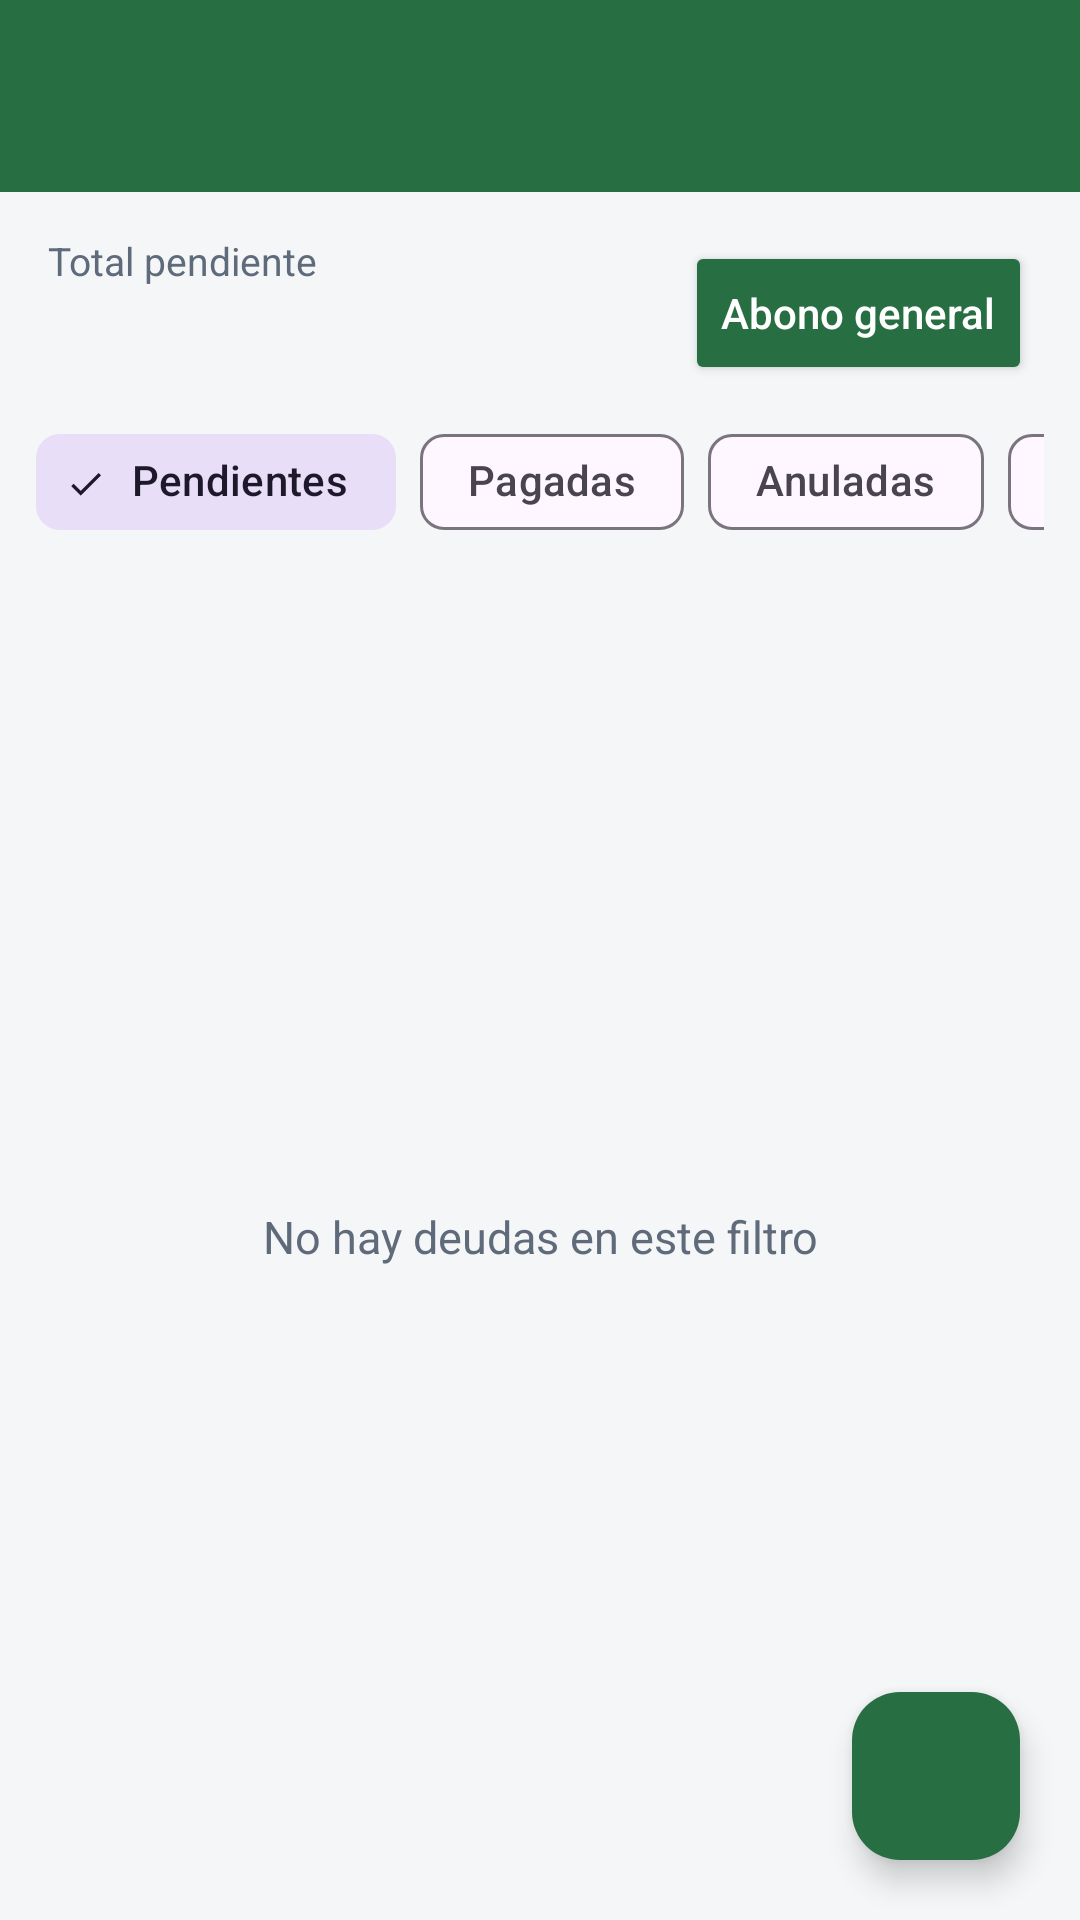

Layout XML and referenced resources for this Android screen:
<!-- AndroidManifest.xml: application theme Theme.AppDeudas -->
<!-- res/layout/activity_deudas.xml -->
<?xml version="1.0" encoding="utf-8"?>
<androidx.coordinatorlayout.widget.CoordinatorLayout xmlns:android="http://schemas.android.com/apk/res/android"
    xmlns:app="http://schemas.android.com/apk/res-auto"
    android:id="@+id/raiz"
    android:layout_width="match_parent"
    android:layout_height="match_parent"
    android:background="@color/fondo_app"
    android:fitsSystemWindows="true">

    <LinearLayout
        android:layout_width="match_parent"
        android:layout_height="match_parent"
        android:orientation="vertical">

        <com.google.android.material.appbar.MaterialToolbar
            android:id="@+id/toolbar"
            android:layout_width="match_parent"
            android:layout_height="?attr/actionBarSize"
            android:background="@color/color_principal"
            app:navigationIcon="@drawable/ic_back"
            app:navigationIconTint="@color/white"
            app:subtitleTextColor="#CCFFFFFF"
            app:titleTextColor="@color/white" />

        <LinearLayout
            android:layout_width="match_parent"
            android:layout_height="wrap_content"
            android:gravity="center_vertical"
            android:orientation="horizontal"
            android:paddingLeft="16dp"
            android:paddingRight="16dp"
            android:paddingTop="14dp"
            android:paddingBottom="6dp">

            <LinearLayout
                android:layout_width="0dp"
                android:layout_height="wrap_content"
                android:layout_weight="1"
                android:orientation="vertical">

                <TextView
                    android:layout_width="wrap_content"
                    android:layout_height="wrap_content"
                    android:text="@string/total_pendiente"
                    android:textColor="@color/texto_secundario"
                    android:textSize="13sp" />

                <TextView
                    android:id="@+id/tvTotal"
                    android:layout_width="wrap_content"
                    android:layout_height="wrap_content"
                    android:textColor="@color/texto_primario"
                    android:textSize="26sp"
                    android:textStyle="bold" />

                <TextView
                    android:id="@+id/tvFavor"
                    android:layout_width="wrap_content"
                    android:layout_height="wrap_content"
                    android:textColor="@color/color_pagada"
                    android:textSize="13sp"
                    android:textStyle="bold"
                    android:visibility="gone" />
            </LinearLayout>

            <Button
                android:id="@+id/btnAbonoGeneral"
                android:layout_width="wrap_content"
                android:layout_height="48dp"
                android:backgroundTint="@color/color_principal"
                android:text="@string/pg_titulo"
                android:textAllCaps="false"
                android:textColor="@color/white" />
        </LinearLayout>

        <HorizontalScrollView
            android:layout_width="match_parent"
            android:layout_height="wrap_content"
            android:paddingLeft="12dp"
            android:paddingRight="12dp"
            android:scrollbars="none">

            <com.google.android.material.chip.ChipGroup
                android:id="@+id/chips"
                android:layout_width="wrap_content"
                android:layout_height="wrap_content"
                app:selectionRequired="true"
                app:singleLine="true"
                app:singleSelection="true">

                <com.google.android.material.chip.Chip
                    android:id="@+id/chipPendientes"
                    style="@style/Widget.Material3.Chip.Filter"
                    android:layout_width="wrap_content"
                    android:layout_height="wrap_content"
                    android:checked="true"
                    android:text="@string/filtro_pendientes" />

                <com.google.android.material.chip.Chip
                    android:id="@+id/chipPagadas"
                    style="@style/Widget.Material3.Chip.Filter"
                    android:layout_width="wrap_content"
                    android:layout_height="wrap_content"
                    android:text="@string/filtro_pagadas" />

                <com.google.android.material.chip.Chip
                    android:id="@+id/chipAnuladas"
                    style="@style/Widget.Material3.Chip.Filter"
                    android:layout_width="wrap_content"
                    android:layout_height="wrap_content"
                    android:text="@string/filtro_anuladas" />

                <com.google.android.material.chip.Chip
                    android:id="@+id/chipTodas"
                    style="@style/Widget.Material3.Chip.Filter"
                    android:layout_width="wrap_content"
                    android:layout_height="wrap_content"
                    android:text="@string/filtro_todas" />
            </com.google.android.material.chip.ChipGroup>
        </HorizontalScrollView>

        <FrameLayout
            android:layout_width="match_parent"
            android:layout_height="0dp"
            android:layout_weight="1">

            <androidx.recyclerview.widget.RecyclerView
                android:id="@+id/rvDeudas"
                android:layout_width="match_parent"
                android:layout_height="match_parent"
                android:clipToPadding="false"
                android:padding="4dp" />

            <TextView
                android:id="@+id/tvVacio"
                android:layout_width="wrap_content"
                android:layout_height="wrap_content"
                android:layout_gravity="center"
                android:gravity="center"
                android:padding="32dp"
                android:text="@string/deudas_vacio"
                android:textColor="@color/texto_secundario"
                android:textSize="15sp" />
        </FrameLayout>
    </LinearLayout>

    <com.google.android.material.floatingactionbutton.FloatingActionButton
        android:id="@+id/fab"
        android:layout_width="wrap_content"
        android:layout_height="wrap_content"
        android:layout_gravity="bottom|end"
        android:layout_margin="20dp"
        android:contentDescription="@string/nueva_deuda"
        android:src="@drawable/ic_add"
        app:backgroundTint="@color/color_principal"
        app:tint="@color/white" />

</androidx.coordinatorlayout.widget.CoordinatorLayout>
<!-- resources referenced by this layout -->
<resources>
  <color name="color_pagada">#2E7D32</color>
  <color name="color_principal">#276E42</color>
  <color name="fondo_app">#F4F6F8</color>
  <color name="texto_primario">#1B1F24</color>
  <color name="texto_secundario">#5F6B7A</color>
  <color name="white">#FFFFFFFF</color>
  <string name="deudas_vacio">No hay deudas en este filtro</string>
  <string name="filtro_anuladas">Anuladas</string>
  <string name="filtro_pagadas">Pagadas</string>
  <string name="filtro_pendientes">Pendientes</string>
  <string name="filtro_todas">Todas</string>
  <string name="nueva_deuda">Nueva deuda</string>
  <string name="pg_titulo">Abono general</string>
  <string name="total_pendiente">Total pendiente</string>
  <style name="Theme.AppDeudas" parent="Base.Theme.AppDeudas" />
  <style name="Base.Theme.AppDeudas" parent="Theme.Material3.DayNight.NoActionBar">
          <item name="colorPrimary">@color/color_principal</item>
          <item name="colorOnPrimary">@color/white</item>
          <item name="colorSecondary">@color/color_principal</item>
          <item name="android:statusBarColor">@color/color_principal</item>
          <item name="android:navigationBarColor">@color/color_principal</item>
      </style>
</resources>
